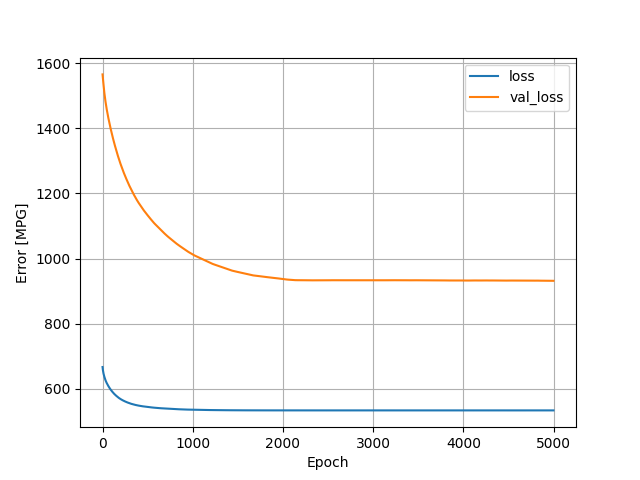

The table this chart was drawn from, first rows:
, loss, val_loss, epoch
0, 666.8, 1566, 0
1, 663.8, 1563, 1
2, 661.4, 1560, 2
3, 659.3, 1557, 3
4, 657.4, 1554, 4
5, 655.5, 1551, 5
6, 653.6, 1548, 6
7, 651.9, 1545, 7
8, 650.4, 1542, 8
9, 649, 1539, 9
10, 647.7, 1536, 10
11, 646.4, 1533, 11
12, 645.2, 1530, 12
13, 644, 1527, 13
14, 642.9, 1525, 14
15, 641.8, 1522, 15
16, 640.8, 1519, 16
17, 639.8, 1517, 17
18, 638.8, 1514, 18
19, 637.8, 1512, 19
20, 636.9, 1509, 20
21, 636, 1507, 21
22, 635.1, 1505, 22
23, 634.2, 1502, 23
24, 633.3, 1500, 24
25, 632.5, 1498, 25
26, 631.6, 1496, 26
27, 630.8, 1494, 27
28, 629.9, 1492, 28
29, 629.1, 1490, 29
30, 628.3, 1488, 30
31, 627.5, 1486, 31
32, 626.8, 1484, 32
33, 626.1, 1482, 33
34, 625.3, 1480, 34
35, 624.6, 1478, 35
36, 623.9, 1476, 36
37, 623.2, 1474, 37
38, 622.6, 1473, 38
39, 621.9, 1471, 39
40, 621.3, 1469, 40
41, 620.7, 1467, 41
42, 620.1, 1466, 42
43, 619.5, 1464, 43
44, 618.9, 1462, 44
45, 618.4, 1461, 45
46, 617.8, 1459, 46
47, 617.2, 1458, 47
48, 616.7, 1456, 48
49, 616.1, 1454, 49
50, 615.6, 1453, 50
51, 615.1, 1451, 51
52, 614.6, 1450, 52
53, 614, 1448, 53
54, 613.5, 1447, 54
55, 613, 1445, 55
56, 612.5, 1444, 56
57, 611.9, 1442, 57
58, 611.4, 1441, 58
59, 610.9, 1440, 59
... 4,940 more rows
